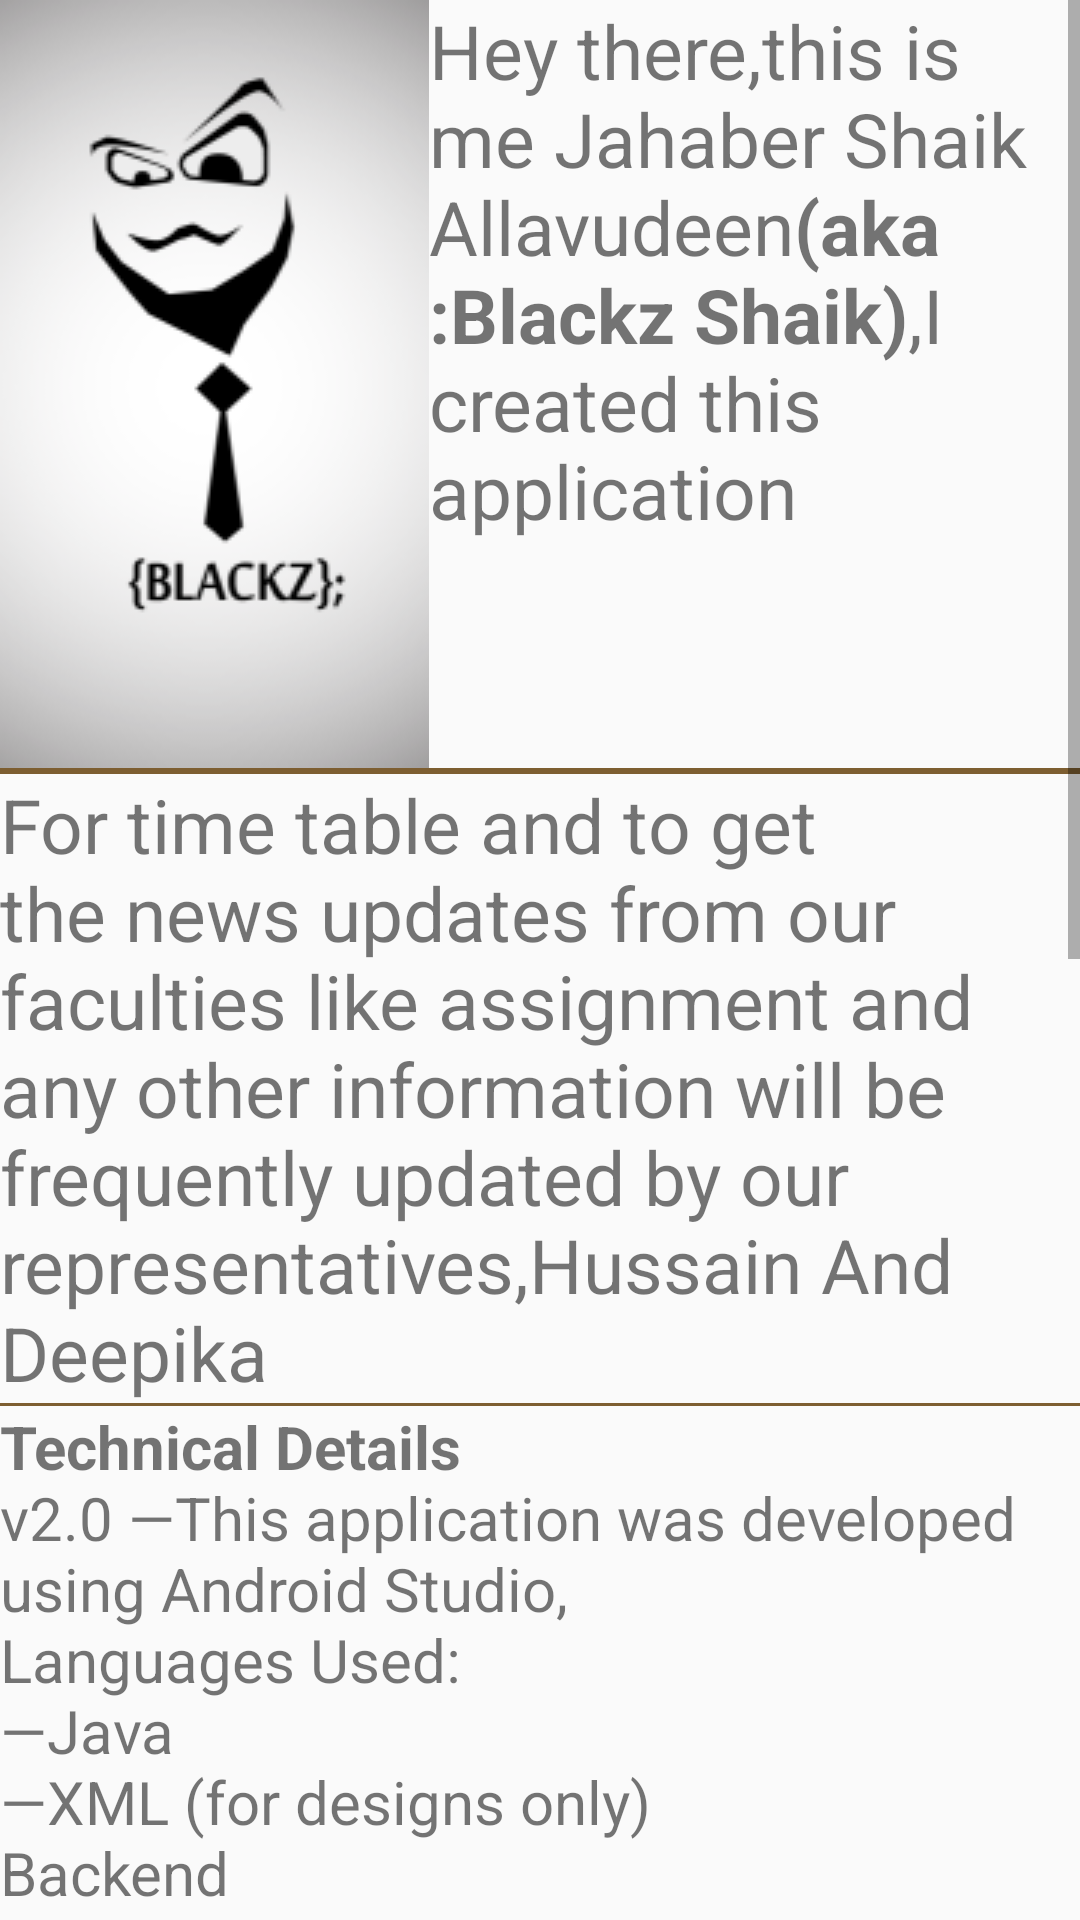

The Android layout XML behind this screen, and the referenced resources:
<!-- AndroidManifest.xml: application theme AppTheme -->
<!-- res/layout/activity_about.xml -->
<?xml version="1.0" encoding="utf-8"?>
<ScrollView xmlns:android="http://schemas.android.com/apk/res/android"
    xmlns:app="http://schemas.android.com/apk/res-auto"
    xmlns:tools="http://schemas.android.com/tools"
    android:layout_width="match_parent"
    android:layout_height="match_parent"
    tools:context="com.blackz.crescentmca2017_2019.About">
<LinearLayout
    android:layout_width="match_parent"
    android:layout_height="match_parent"
    android:orientation="vertical">
    <RelativeLayout
        android:layout_height="wrap_content"
        android:layout_width="match_parent">
    <ImageView
        android:layout_width="wrap_content"
        android:layout_height="match_parent"
        android:id="@+id/img"
        android:src="@drawable/blackz"/>
    <TextView
        android:layout_height="wrap_content"
        android:layout_width="match_parent"
        android:layout_toRightOf="@+id/img"
        android:text="@string/aboutme"
        android:textSize="25dp" />
    </RelativeLayout>
    <View
        android:layout_width="match_parent"
        android:layout_height="2dp"
        android:background="@color/colorPrimaryDark"/>

    <TextView
        android:layout_height="wrap_content"
        android:layout_width="match_parent"
        android:text="@string/aboutme2"
        android:textSize="25dp" />
    <View
        android:layout_width="match_parent"
        android:layout_height="1dp"
        android:background="@color/colorPrimaryDark"/>

    <TextView
        android:layout_height="wrap_content"
        android:layout_width="match_parent"
        android:text="@string/aboutapp"
        android:textSize="20dp" />
    <View
        android:layout_width="match_parent"
        android:layout_height="2dp"
        android:background="@color/colorPrimaryDark"/>
    <TextView
        android:layout_height="wrap_content"
        android:layout_width="match_parent"
        android:text="@string/thank"
        android:textSize="20dp" />
    <View
        android:layout_width="match_parent"
        android:layout_height="1dp"
        android:background="@color/colorPrimaryDark"/>
    <TextView
        android:layout_height="wrap_content"
        android:layout_width="match_parent"
        android:text="@string/contact"
        android:textSize="20dp" />
    <RelativeLayout
        android:layout_height="wrap_content"
        android:layout_width="match_parent">
        <TextView
            android:layout_width="wrap_content"
            android:layout_height="wrap_content"
            android:text="Facebook:"
            android:textSize="20dp"
            android:id="@+id/ff"/>
        <TextView
            android:layout_width="wrap_content"
            android:layout_height="wrap_content"
            android:layout_toRightOf="@id/ff"
            android:id="@+id/fb"
            android:text="Blackz Shaik"
            android:textSize="20dp"
            android:textColor="#122bd7"
            android:onClick="fb"/>
        <TextView
            android:layout_width="match_parent"
            android:layout_height="wrap_content"
            android:text="Visit my blog"
            android:textSize="20dp"
            android:textStyle="bold"
            android:layout_below="@+id/wa"
            android:id="@+id/blog"/>
        <TextView
            android:layout_width="wrap_content"
            android:layout_height="wrap_content"
            android:text="Website:"
            android:textSize="20dp"
            android:id="@+id/we"
            android:layout_below="@+id/blog"/>
        <TextView
            android:layout_width="wrap_content"
            android:layout_height="wrap_content"
            android:layout_below="@+id/blog"
            android:layout_toRightOf="@id/we"
            android:id="@+id/web"
            android:text="Unknown Hackz"
            android:textSize="20dp"
            android:textColor="#122bd7"
            android:onClick="uh"/>
        <TextView
            android:layout_width="wrap_content"
            android:layout_height="wrap_content"
            android:text="Whatsapp :"
            android:textSize="20dp"
            android:id="@+id/wa"
            android:layout_below="@+id/ff"/>
        <TextView
            android:layout_width="wrap_content"
            android:layout_height="wrap_content"
            android:text="Check MCA A Group"
            android:textSize="20dp"
            android:layout_below="@+id/fb"
            android:layout_toRightOf="@+id/wa"
            android:id="@+id/wat"
            android:textColor="#122bd7"
            android:onClick="wa"/>
    </RelativeLayout>
    <View
        android:layout_width="match_parent"
        android:layout_height="2dp"
        android:background="@color/colorPrimaryDark"/>
    <TextView
        android:layout_height="wrap_content"
        android:layout_width="match_parent"
        android:text="@string/contribution"
        android:textSize="20dp" />
</LinearLayout>
</ScrollView>
<!-- resources referenced by this layout -->
<resources>
  <color name="colorPrimaryDark">#7D5E31</color>
  <!-- drawable blackz: png bitmap (drawable, 20895 bytes) -->
  <string name="aboutapp"><b>Technical Details</b>
      \nv2.0 —This application was developed using Android Studio,
      \nLanguages Used:
      \n—Java
      \n—XML (for designs only)
      \nBackend
      \n—Firebase
      \n—SharedPreference
      \nFor any doubt or if you found any bug please inform that to class representatives
  </string>
  <string name="aboutme">Hey there,this is me Jahaber Shaik Allavudeen<b>(aka:Blackz Shaik)</b>,I created this application </string>
  <string name="aboutme2">For time table and to get the news updates from our faculties like assignment and any other information will be frequently updated by our representatives,Hussain And Deepika</string>
  <string name="contact">
          <b>Contact Me</b>\n
          Throw your valuable comments through
      </string>
  <string name="contribution">
          <b>Contribution</b>
          \nSome of you are really intrested in developing android application
          \nIf you want to contribute or learn get it from the github link below,
          \nAlso im withdrawn from this project till the end of this semester…
          \nAll The Best Guys..
      </string>
  <string name="thank">Thank you for installing this application i thought that this could be useful to us
      \nAnd please take two minutes to give your suggestion and comments about this application
      \nAlso how much rating will you give to this application ?</string>
  <style name="AppTheme" parent="Theme.AppCompat.Light.DarkActionBar">
          
          <item name="colorPrimary">@color/colorPrimary</item>
          <item name="colorPrimaryDark">@color/colorPrimaryDark</item>
          <item name="colorAccent">@color/colorAccent</item>
      </style>
  <color name="colorPrimary">#FF9A08</color>
  <color name="colorAccent">#FF4081</color>
</resources>
